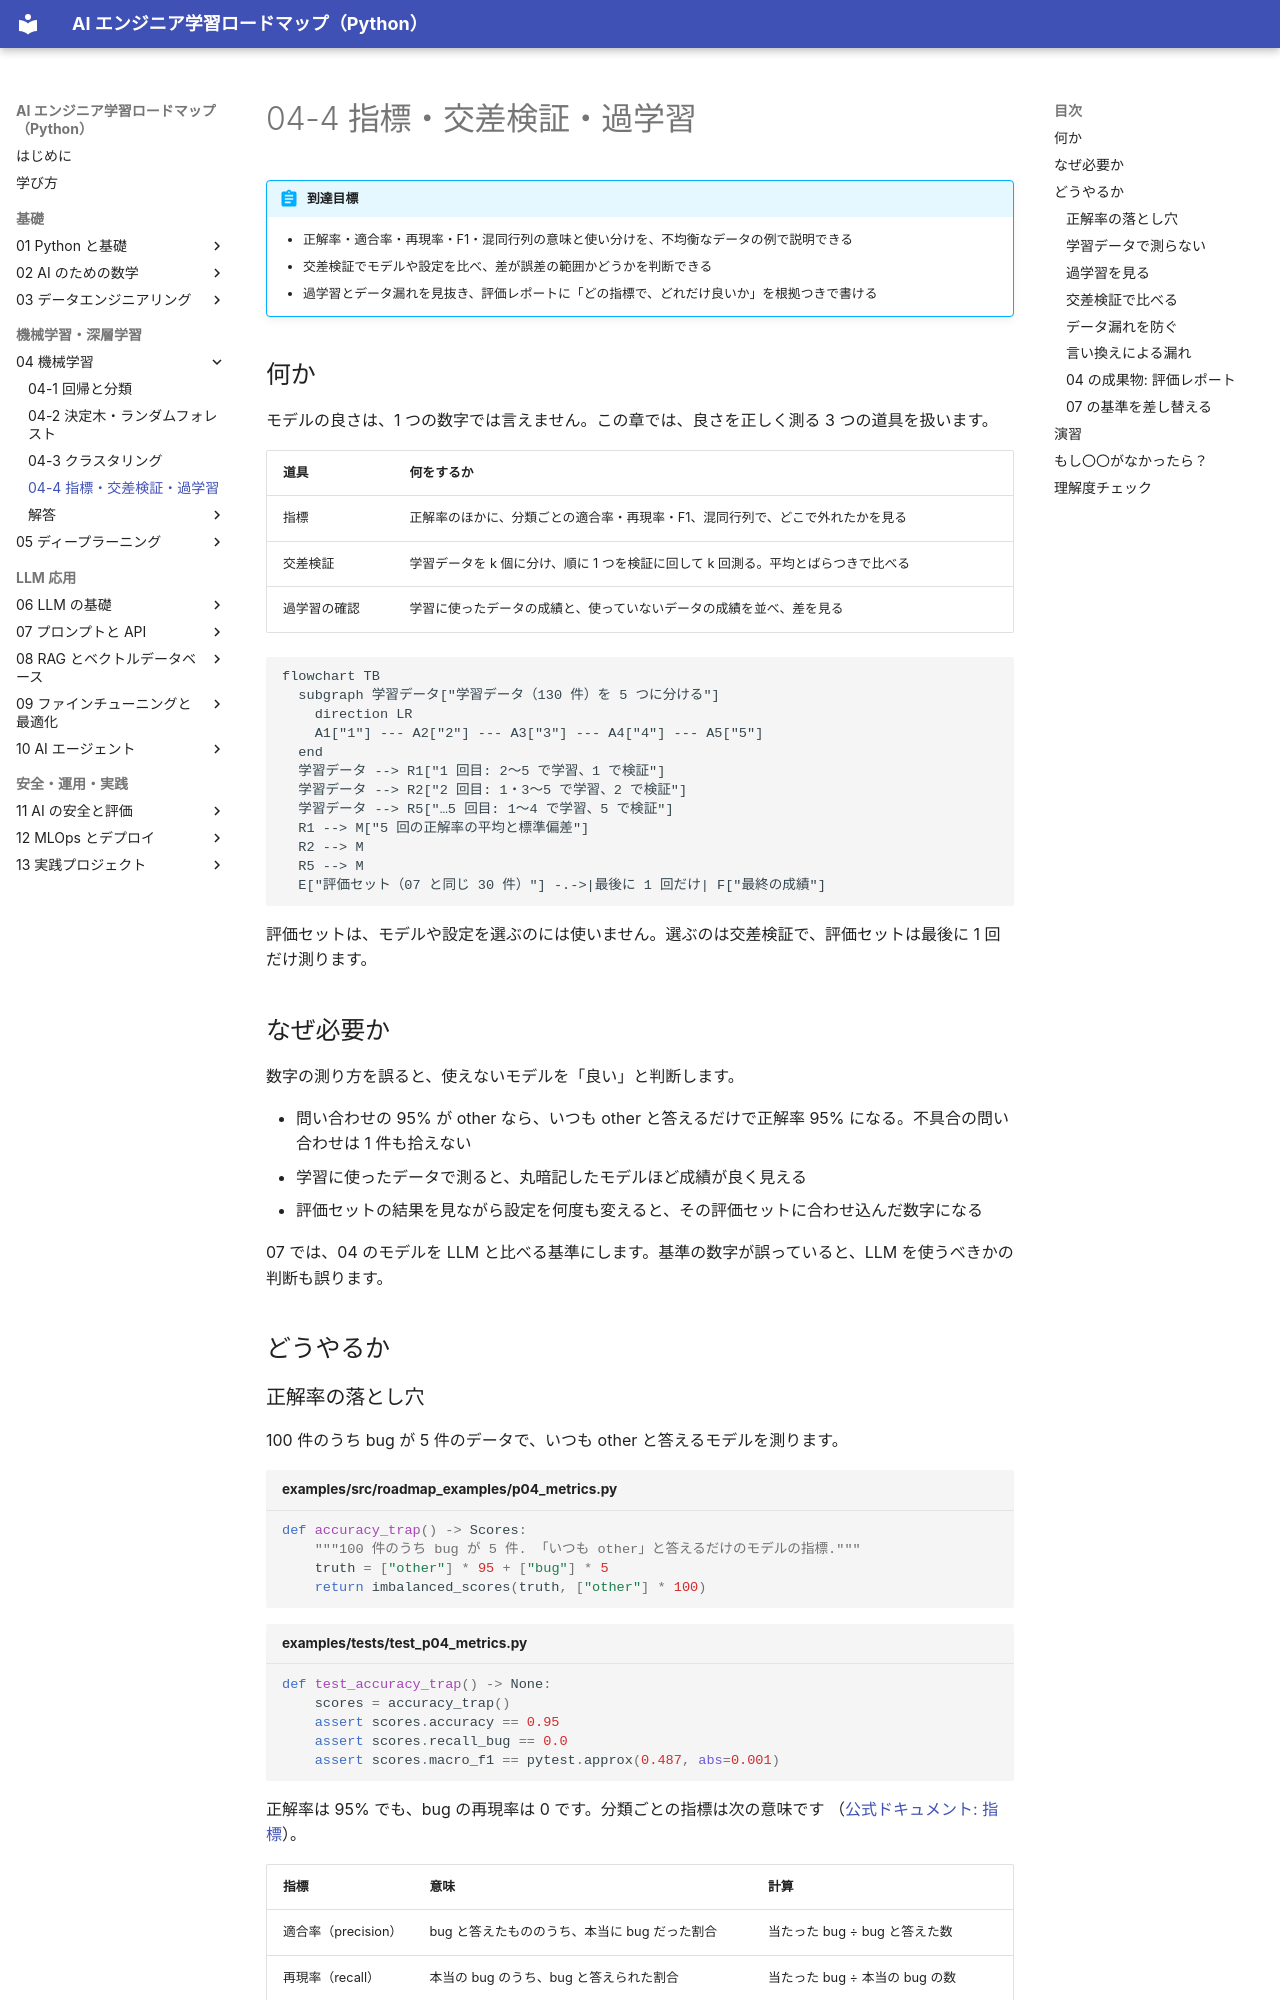

repository: shoyo-maya-bot/ai-engineer-roadmap · page: 04-ml/04-4-metrics-validation/index.html · generator: mkdocs

# 04-4 指標・交差検証・過学習

!!! abstract "到達目標"
    - 正解率・適合率・再現率・F1・混同行列の意味と使い分けを、不均衡なデータの例で説明できる
    - 交差検証でモデルや設定を比べ、差が誤差の範囲かどうかを判断できる
    - 過学習とデータ漏れを見抜き、評価レポートに「どの指標で、どれだけ良いか」を根拠つきで書ける

## 何か

モデルの良さは、1 つの数字では言えません。この章では、良さを正しく測る 3 つの道具を扱います。

| 道具 | 何をするか |
|---|---|
| 指標 | 正解率のほかに、分類ごとの適合率・再現率・F1、混同行列で、どこで外れたかを見る |
| 交差検証 | 学習データを k 個に分け、順に 1 つを検証に回して k 回測る。平均とばらつきで比べる |
| 過学習の確認 | 学習に使ったデータの成績と、使っていないデータの成績を並べ、差を見る |

```mermaid
flowchart TB
  subgraph 学習データ["学習データ（130 件）を 5 つに分ける"]
    direction LR
    A1["1"] --- A2["2"] --- A3["3"] --- A4["4"] --- A5["5"]
  end
  学習データ --> R1["1 回目: 2〜5 で学習、1 で検証"]
  学習データ --> R2["2 回目: 1・3〜5 で学習、2 で検証"]
  学習データ --> R5["…5 回目: 1〜4 で学習、5 で検証"]
  R1 --> M["5 回の正解率の平均と標準偏差"]
  R2 --> M
  R5 --> M
  E["評価セット（07 と同じ 30 件）"] -.->|最後に 1 回だけ| F["最終の成績"]
```

評価セットは、モデルや設定を選ぶのには使いません。選ぶのは交差検証で、評価セットは最後に 1 回だけ測ります。

## なぜ必要か

数字の測り方を誤ると、使えないモデルを「良い」と判断します。

- 問い合わせの 95% が other なら、いつも other と答えるだけで正解率 95% になる。不具合の問い合わせは 1 件も拾えない
- 学習に使ったデータで測ると、丸暗記したモデルほど成績が良く見える
- 評価セットの結果を見ながら設定を何度も変えると、その評価セットに合わせ込んだ数字になる

07 では、04 のモデルを LLM と比べる基準にします。基準の数字が誤っていると、LLM を使うべきかの判断も誤ります。

## どうやるか

### 正解率の落とし穴

100 件のうち bug が 5 件のデータで、いつも other と答えるモデルを測ります。

<!-- src: examples/src/roadmap_examples/p04_metrics.py -->
```python title="examples/src/roadmap_examples/p04_metrics.py"
def accuracy_trap() -> Scores:
    """100 件のうち bug が 5 件. 「いつも other」と答えるだけのモデルの指標."""
    truth = ["other"] * 95 + ["bug"] * 5
    return imbalanced_scores(truth, ["other"] * 100)
```

<!-- src: examples/tests/test_p04_metrics.py -->
```python title="examples/tests/test_p04_metrics.py"
def test_accuracy_trap() -> None:
    scores = accuracy_trap()
    assert scores.accuracy == 0.95
    assert scores.recall_bug == 0.0
    assert scores.macro_f1 == pytest.approx(0.487, abs=0.001)
```

正解率は 95% でも、bug の再現率は 0 です。分類ごとの指標は次の意味です
（[公式ドキュメント: 指標](https://scikit-learn.org/stable/modules/model_evaluation.html)）。

| 指標 | 意味 | 計算 |
|---|---|---|
| 適合率（precision） | bug と答えたもののうち、本当に bug だった割合 | 当たった bug ÷ bug と答えた数 |
| 再現率（recall） | 本当の bug のうち、bug と答えられた割合 | 当たった bug ÷ 本当の bug の数 |
| F1 | 適合率と再現率の調和平均。片方だけ高くても上がらない | 2 × 適合率 × 再現率 ÷（適合率 + 再現率） |
| macro 平均 | 分類ごとの値を、件数に関係なく平均したもの | 少ない分類の悪さも同じ重みで効く |

業務では、どの誤りが痛いかで見る指標を決めます。
不具合を見逃すと困るなら bug の再現率、間違って不具合の担当に回すと困るなら bug の適合率を重く見ます。

### 学習データで測らない

!!! failure "悪い例"
    ```python
    from roadmap_examples.p04_classify import DEFAULT_TRAIN, load_train, texts_and_labels, train

    cases = load_train(DEFAULT_TRAIN)
    model = train(cases)
    print(model.score(*texts_and_labels(cases)))  # 学習に使ったデータで測る
    ```

    手元では 1.0（100%）でした。答えを見てから解いた試験の点数で、新しい問い合わせでの成績は分かりません。

!!! success "良い例"
    学習データの中では交差検証で測り、最後に評価セット（学習に使っていない 30 件）で測る。
